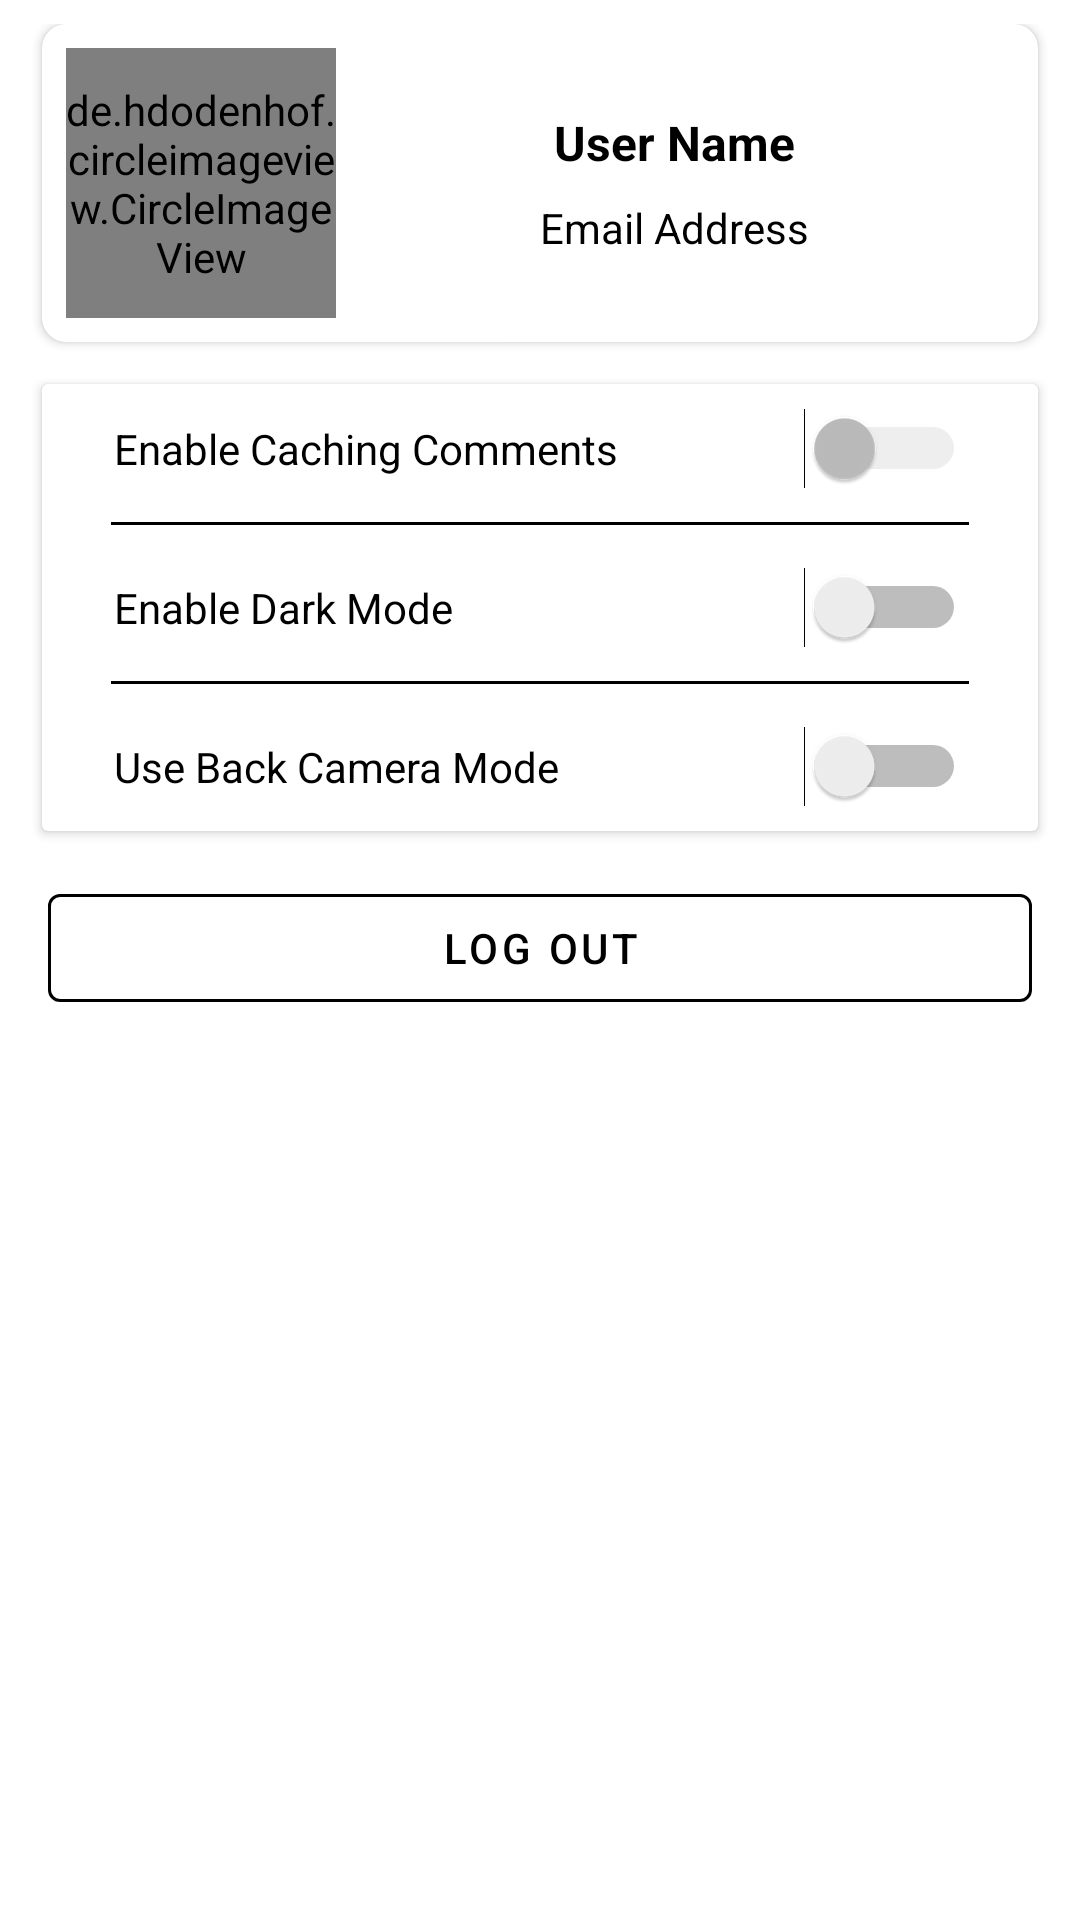

Produce the Android XML layout that renders to this screen, including the resource entries it uses.
<!-- AndroidManifest.xml: application theme AppThemeMaterialComponents -->
<!-- res/layout/activity_settings.xml -->
<?xml version="1.0" encoding="utf-8"?>
<LinearLayout xmlns:android="http://schemas.android.com/apk/res/android"
    xmlns:app="http://schemas.android.com/apk/res-auto"
    xmlns:tools="http://schemas.android.com/tools"
    android:id="@+id/rootView"
    android:layout_width="match_parent"
    android:layout_height="match_parent"
    android:animateLayoutChanges="true"
    android:background="?screen_view_background"
    android:orientation="vertical"
    android:paddingTop="@dimen/dp_8">

    <androidx.cardview.widget.CardView
        android:layout_width="match_parent"
        android:layout_height="wrap_content"
        android:layout_marginLeft="@dimen/dp_14"
        android:layout_marginRight="@dimen/dp_14"
        app:cardBackgroundColor="?recyclerview_item_background_color"

        app:cardCornerRadius="@dimen/dp_8"
        app:contentPadding="@dimen/dp_8">

        <LinearLayout
            android:background="?recyclerview_item_background_color"
            android:layout_width="match_parent"
            android:layout_height="wrap_content"
            android:orientation="horizontal">

            <de.hdodenhof.circleimageview.CircleImageView
                android:id="@+id/profileImage"
                android:layout_width="90dp"
                app:civ_border_width=".5dp"
                app:civ_border_color="?maintextColor"
                android:layout_height="90dp"
                android:src="@drawable/ic_account_circle_deep_purple_600_24dp"
                tools:ignore="ContentDescription" />

            <LinearLayout
                android:id="@+id/llEditProfile"
                android:layout_width="match_parent"
                android:layout_height="wrap_content"
                android:layout_gravity="center"
                android:orientation="vertical">

                <TextView
                    android:id="@+id/NameOfUser"
                    android:layout_width="wrap_content"
                    android:layout_height="wrap_content"
                    android:layout_gravity="center"
                    android:text="User Name"
                    android:textColor="?maintextColor"
                    android:textSize="@dimen/sp_16"
                    android:textStyle="bold" />

                <TextView
                    android:id="@+id/email_user"
                    android:textColor="?maintextColor"
                    android:layout_width="wrap_content"
                    android:layout_height="wrap_content"
                    android:layout_gravity="center"
                    android:layout_marginTop="@dimen/dp_8"
                    android:text="Email Address"
                    android:textSize="@dimen/sp_14"
                    android:textStyle="normal" />
            </LinearLayout>
        </LinearLayout>
    </androidx.cardview.widget.CardView>

    <androidx.cardview.widget.CardView
        android:layout_width="match_parent"
        android:layout_height="wrap_content"
        android:layout_marginLeft="@dimen/dp_14"
        android:layout_marginTop="14dp"
        android:layout_marginRight="@dimen/dp_14"
        app:cardBackgroundColor="?recyclerview_item_background_color"
        android:background="?recyclerview_item_background_color"
        app:contentPadding="@dimen/dp_8">

        <LinearLayout
            android:background="?recyclerview_item_background_color"
            android:layout_width="match_parent"
            android:layout_height="wrap_content"
            android:orientation="vertical">

            <Switch
                android:id="@+id/is_cache_comments"
                android:layout_width="match_parent"

                android:layout_height="wrap_content"
                android:layout_marginStart="@dimen/dp_16"
               android:enabled="false"

                android:layout_marginEnd="@dimen/dp_16"
                android:text="Enable Caching Comments"
                android:textColor="?switchColor" />
            <View
                android:layout_marginLeft="15dp"
                android:layout_marginRight="15dp"
                android:layout_marginTop="11dp"
                android:layout_marginBottom="4dp"
                android:background="?maintextColor"
                android:layout_width="match_parent"
                android:layout_height="1dp"/>
            <Switch
                android:id="@+id/is_darkMode"
                android:layout_width="match_parent"
android:layout_marginTop="10dp"
                android:layout_height="wrap_content"
                android:layout_marginStart="@dimen/dp_16"

                android:layout_marginEnd="@dimen/dp_16"
                android:text="Enable Dark Mode"
                android:textColor="?switchColor" />
            <View
                android:layout_marginLeft="15dp"
                android:layout_marginRight="15dp"
                android:layout_marginTop="11dp"
                android:layout_marginBottom="4dp"
                android:background="?maintextColor"
                android:layout_width="match_parent"
                android:layout_height="1dp"/>
            <Switch
                android:id="@+id/is_frontCameraMode"
                android:layout_width="match_parent"
                android:layout_marginTop="10dp"
                android:layout_height="wrap_content"
                android:layout_marginStart="@dimen/dp_16"
                android:layout_marginEnd="@dimen/dp_16"
                android:text="Use Back Camera Mode"
                android:textColor="?switchColor" />
        </LinearLayout>
    </androidx.cardview.widget.CardView>
    <com.google.android.material.button.MaterialButton
        android:id="@+id/logout"

        style="@style/Widget.MaterialComponents.Button.OutlinedButton"
        android:layout_width="match_parent"
        android:layout_gravity="center"
        android:layout_height="wrap_content"
        android:layout_marginStart="@dimen/dp_16"
        android:layout_marginTop="15dp"
        android:layout_marginEnd="@dimen/dp_16"
        android:text="Log Out"
        android:textColor="?maintextColor"
        app:iconTint="?maintextColor"
        app:rippleColor="?maintextColor"
        app:strokeColor="?maintextColor"
        />

    <com.google.android.material.button.MaterialButton
        android:id="@+id/changeFontSize"
        style="@style/Widget.MaterialComponents.Button.OutlinedButton"
        android:layout_width="0dp"
        android:layout_height="wrap_content"
        android:layout_marginStart="@dimen/dp_16"
        android:layout_marginTop="10dp"
        android:layout_marginEnd="@dimen/dp_16"
        android:text="Change Font Size"
        android:textColor="?maintextColor"

        app:iconTint="?maintextColor"
        app:rippleColor="?maintextColor"
        app:strokeColor="?maintextColor"
        android:visibility="gone" />
</LinearLayout>
<!-- resources referenced by this layout -->
<resources>
  <dimen name="dp_14">14dp</dimen>
  <dimen name="dp_16">16dp</dimen>
  <dimen name="dp_8">8dp</dimen>
  <dimen name="sp_14">14sp</dimen>
  <dimen name="sp_16">16sp</dimen>
  <!-- drawable ic_account_circle_deep_purple_600_24dp (drawable) -->
  <?xml version="1.0" encoding="UTF-8" standalone="no"?>
  <vector xmlns:android="http://schemas.android.com/apk/res/android" android:height="24dp" android:viewportHeight="24.0" android:viewportWidth="24.0" android:width="24dp">
      <path android:fillColor="#5E35B1" android:pathData="M12,2C6.48,2 2,6.48 2,12s4.48,10 10,10 10,-4.48 10,-10S17.52,2 12,2zM12,5c1.66,0 3,1.34 3,3s-1.34,3 -3,3 -3,-1.34 -3,-3 1.34,-3 3,-3zM12,19.2c-2.5,0 -4.71,-1.28 -6,-3.22 0.03,-1.99 4,-3.08 6,-3.08 1.99,0 5.97,1.09 6,3.08 -1.29,1.94 -3.5,3.22 -6,3.22z"/>
  </vector>
  <style name="AppThemeMaterialComponents" parent="Theme.MaterialComponents.Light.DarkActionBar">
          
          <item name="colorPrimary">@color/colorPrimary</item>
          <item name="colorPrimaryDark">@color/colorPrimaryDark</item>
          <item name="colorAccent">@color/colorAccent</item>
          <item name="colorOnPrimary">@color/white</item>
          <item name="colorSecondary">@color/colorAccent</item>
          <item name="colorOnSecondary">@color/white</item>
  
          <item name="android:colorBackground">@color/background_color</item>
          <item name="colorSurface">@color/white</item>
  
          <item name="screen_view_background">@color/white</item>
          <item name="recyclerview_item_background_color">@color/white</item>
          <item name="recyclerview_item_text_color">@color/white</item>
          <item name="background1">@color/colorAccent</item>
          <item name="loginBackGround">@color/colorAccent</item>
          <item name="localBackGround">@color/colorPrimary</item>
          <item name="maintextColor">@color/black</item>
          <item name="switchColor">@color/black</item>
          <item name="alert_dialog_text_color">@color/black</item>
          <item name="maintextOppositeColor">@color/white</item>
          <item name="maintextColorPrimaryColor">@color/colorPrimary</item>
          <item name="overflow_text_item_color">@color/black</item>
      </style>
  <color name="colorPrimary">#6200EE</color>
  <color name="colorPrimaryDark">#3700B3</color>
  <color name="colorAccent">#5E35B1</color>
  <color name="white">#FFF</color>
  <color name="background_color">#FCFCFC</color>
  <color name="black">#000</color>
</resources>
